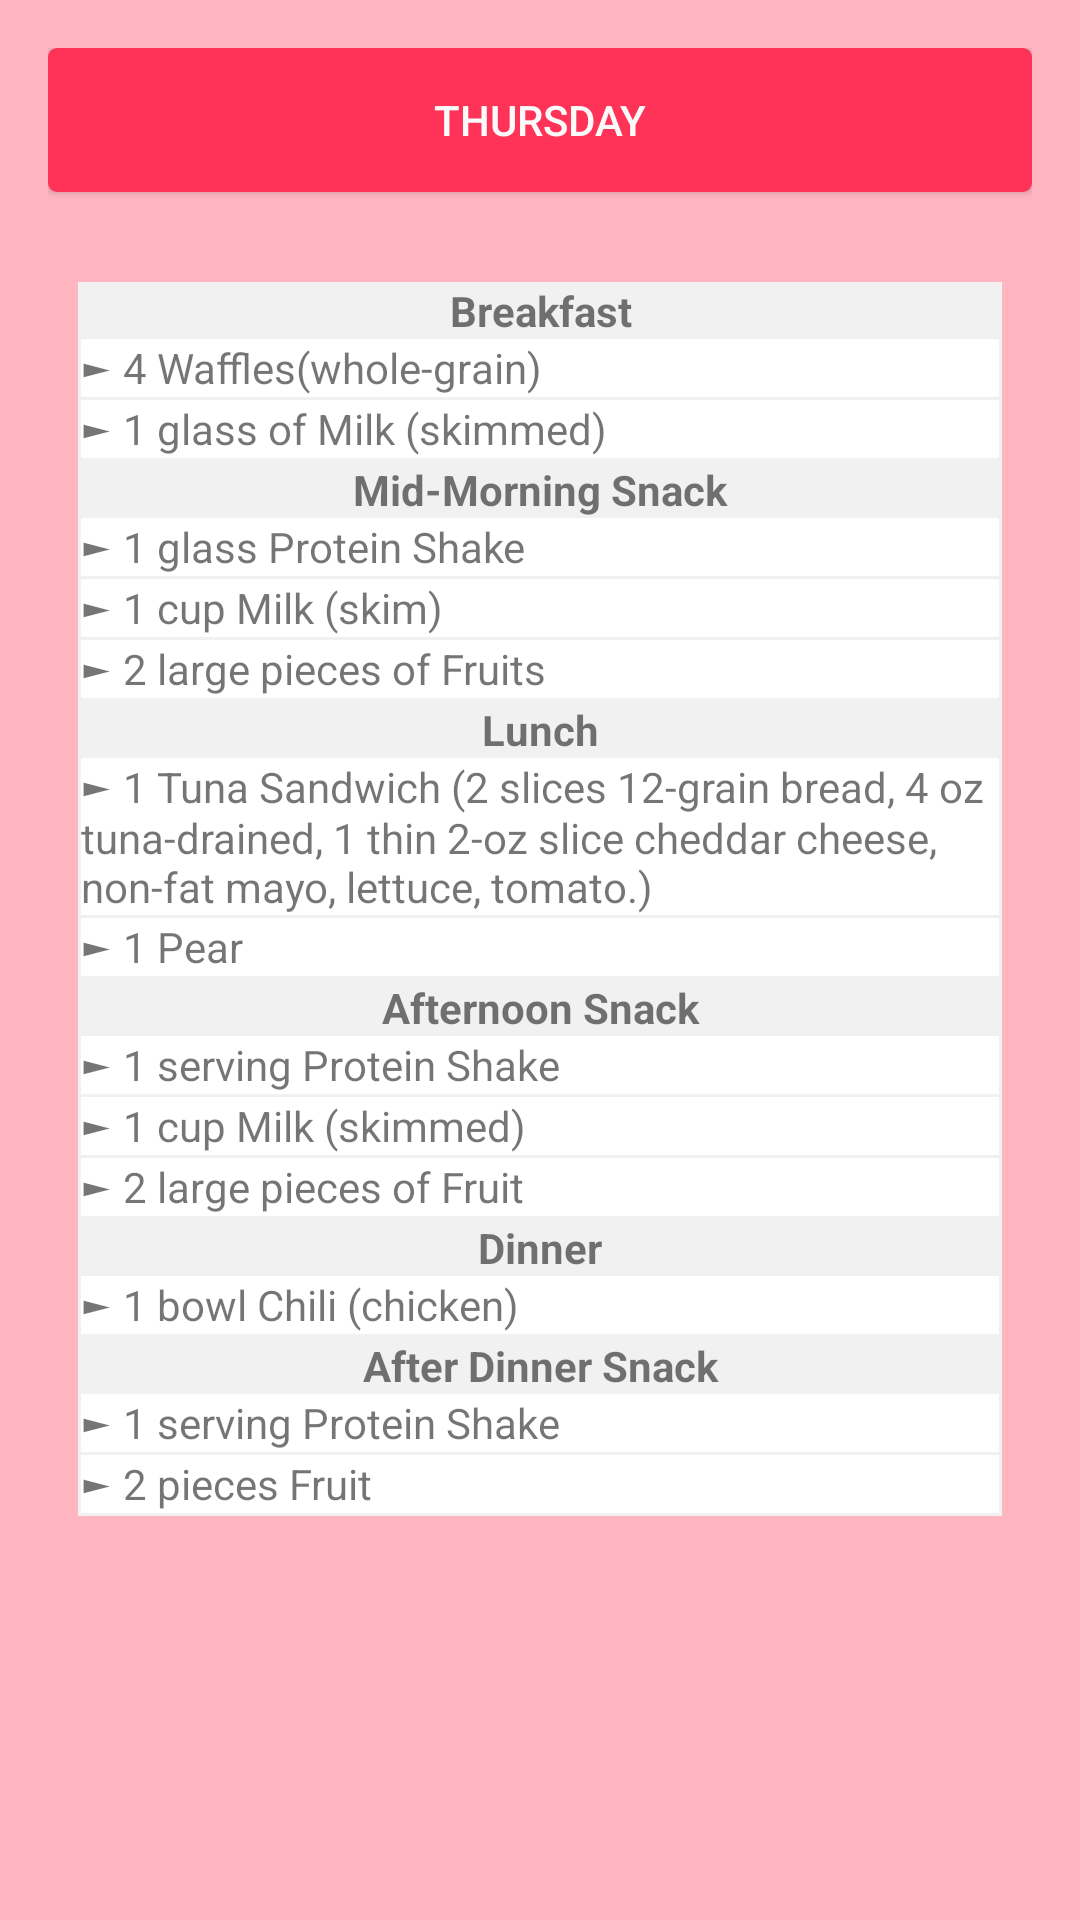

Layout XML and referenced resources for this Android screen:
<!-- AndroidManifest.xml: application theme AppTheme -->
<!-- res/layout/activity_thursday_underweight.xml -->
<?xml version="1.0" encoding="utf-8"?>
<RelativeLayout
    xmlns:android="http://schemas.android.com/apk/res/android"
    xmlns:app="http://schemas.android.com/apk/res-auto"
    xmlns:tools="http://schemas.android.com/tools"
    android:layout_width="match_parent"
    android:layout_height="match_parent"
    android:id="@+id/activity_tuesday_underweight"
    android:paddingBottom="16dp"
    android:paddingLeft="16dp"
    android:paddingRight="16dp"
    android:paddingTop="16dp"
    android:background="#FFB6C1"

    tools:context=".thursdayUnderweight">


    <Button
        android:id="@+id/someButton"
        style="@style/buttonTwo"
        android:layout_width="match_parent"
        android:layout_height="wrap_content"
        android:text="Thursday" />

    <ScrollView
        android:layout_width="match_parent"
        android:layout_height="match_parent"
        android:layout_below="@id/someButton"
        >



        <RelativeLayout
            android:layout_width="match_parent"
            android:layout_height="match_parent">




            <TableLayout
                android:id="@+id/table"
                android:layout_width="match_parent"
                android:layout_height="wrap_content"
                android:layout_marginVertical="30dp"
                android:layout_marginHorizontal="10dp"
                android:background="#f1f1f1">

                <TableRow>
                    <TextView
                        android:layout_width="wrap_content"
                        android:layout_height="wrap_content"
                        android:text="Breakfast"
                        android:textStyle="bold"
                        android:layout_weight="1"
                        android:gravity="center"/>



                </TableRow>

                <TableRow>




                    <TextView
                        android:layout_width="wrap_content"
                        android:layout_height="wrap_content"
                        android:text="► 4 Waffles(whole-grain)"
                        android:layout_weight="1"
                        android:gravity="left"
                        android:background="#ffffff"
                        android:layout_marginBottom="1dp"
                        android:layout_marginHorizontal="1dp"/>



                </TableRow>

                <TableRow>
                    <TextView
                        android:layout_width="wrap_content"
                        android:layout_height="wrap_content"
                        android:text="► 1 glass of Milk (skimmed)"
                        android:layout_weight="1"
                        android:gravity="left"
                        android:background="#ffffff"
                        android:layout_marginBottom="1dp"
                        android:layout_marginHorizontal="1dp"/>



                </TableRow>

                <TableRow>
                    <TextView
                        android:layout_width="wrap_content"
                        android:layout_height="wrap_content"
                        android:text="Mid-Morning Snack"
                        android:textStyle="bold"
                        android:layout_weight="1"
                        android:gravity="center"/>



                </TableRow>

                <TableRow>
                    <TextView
                        android:layout_width="wrap_content"
                        android:layout_height="wrap_content"
                        android:text="► 1 glass Protein Shake"
                        android:layout_weight="1"
                        android:gravity="left"
                        android:background="#ffffff"
                        android:layout_marginBottom="1dp"
                        android:layout_marginHorizontal="1dp"/>



                </TableRow>

                <TableRow>
                    <TextView
                        android:layout_width="wrap_content"
                        android:layout_height="wrap_content"
                        android:text="► 1 cup Milk (skim)
"
                        android:layout_weight="1"
                        android:gravity="left"
                        android:background="#ffffff"
                        android:layout_marginBottom="1dp"
                        android:layout_marginHorizontal="1dp"/>



                </TableRow>

                <TableRow>
                    <TextView
                        android:layout_width="wrap_content"
                        android:layout_height="wrap_content"
                        android:text="► 2 large pieces of Fruits"
                        android:layout_weight="1"
                        android:gravity="left"
                        android:background="#ffffff"
                        android:layout_marginBottom="1dp"
                        android:layout_marginHorizontal="1dp"/>



                </TableRow>

                <TableRow>
                    <TextView
                        android:layout_width="wrap_content"
                        android:layout_height="wrap_content"
                        android:text="Lunch"
                        android:textStyle="bold"
                        android:layout_weight="1"
                        android:gravity="center"/>



                </TableRow>





                <TableRow>
                    <TextView
                        android:layout_width="wrap_content"
                        android:layout_height="wrap_content"
                        android:text="► 1 Tuna Sandwich (2 slices 12-grain bread, 4 oz tuna-drained, 1 thin 2-oz slice cheddar cheese, non-fat mayo, lettuce, tomato.)"
                        android:layout_weight="1"
                        android:gravity="left"
                        android:background="#ffffff"
                        android:layout_marginBottom="1dp"
                        android:layout_marginHorizontal="1dp"/>



                </TableRow>

                <TableRow>
                    <TextView
                        android:layout_width="wrap_content"
                        android:layout_height="wrap_content"
                        android:text="► 1 Pear"
                        android:layout_weight="1"
                        android:gravity="left"
                        android:background="#ffffff"
                        android:layout_marginBottom="1dp"
                        android:layout_marginHorizontal="1dp"/>



                </TableRow>


                <TableRow>
                    <TextView
                        android:layout_width="wrap_content"
                        android:layout_height="wrap_content"
                        android:text="Afternoon Snack"
                        android:textStyle="bold"
                        android:layout_weight="1"
                        android:gravity="center"/>



                </TableRow>

                <TableRow>
                    <TextView
                        android:layout_width="wrap_content"
                        android:layout_height="wrap_content"
                        android:text="► 1 serving Protein Shake"
                        android:layout_weight="1"
                        android:gravity="left"
                        android:background="#ffffff"
                        android:layout_marginBottom="1dp"
                        android:layout_marginHorizontal="1dp"/>



                </TableRow>

                <TableRow>
                    <TextView
                        android:layout_width="wrap_content"
                        android:layout_height="wrap_content"
                        android:text="► 1 cup Milk (skimmed)"
                        android:layout_weight="1"
                        android:gravity="left"
                        android:background="#ffffff"
                        android:layout_marginBottom="1dp"
                        android:layout_marginHorizontal="1dp"/>



                </TableRow>

                <TableRow>
                    <TextView
                        android:layout_width="wrap_content"
                        android:layout_height="wrap_content"
                        android:text="► 2 large pieces of Fruit"
                        android:layout_weight="1"
                        android:gravity="left"
                        android:background="#ffffff"
                        android:layout_marginBottom="1dp"
                        android:layout_marginHorizontal="1dp"/>



                </TableRow>





                <TableRow>
                    <TextView
                        android:layout_width="wrap_content"
                        android:layout_height="wrap_content"
                        android:text="Dinner"
                        android:textStyle="bold"
                        android:layout_weight="1"
                        android:gravity="center"/>



                </TableRow>

                <TableRow>
                    <TextView
                        android:layout_width="wrap_content"
                        android:layout_height="wrap_content"
                        android:text="► 1 bowl Chili (chicken)"
                        android:layout_weight="1"
                        android:gravity="left"
                        android:background="#ffffff"
                        android:layout_marginBottom="1dp"
                        android:layout_marginHorizontal="1dp"/>



                </TableRow>


                <TableRow>
                    <TextView
                        android:layout_width="wrap_content"
                        android:layout_height="wrap_content"
                        android:text="After Dinner Snack"
                        android:textStyle="bold"
                        android:layout_weight="1"
                        android:gravity="center"/>



                </TableRow>

                <TableRow>
                    <TextView
                        android:layout_width="wrap_content"
                        android:layout_height="wrap_content"
                        android:text="► 1 serving Protein Shake"
                        android:layout_weight="1"
                        android:gravity="left"
                        android:background="#ffffff"
                        android:layout_marginBottom="1dp"
                        android:layout_marginHorizontal="1dp"/>



                </TableRow>

                <TableRow>
                    <TextView
                        android:layout_width="wrap_content"
                        android:layout_height="wrap_content"
                        android:text="► 2 pieces Fruit"
                        android:layout_weight="1"
                        android:gravity="left"
                        android:background="#ffffff"
                        android:layout_marginBottom="1dp"
                        android:layout_marginHorizontal="1dp"/>



                </TableRow>







            </TableLayout>


        </RelativeLayout>



    </ScrollView>







</RelativeLayout>
<!-- resources referenced by this layout -->
<resources>
  <style name="buttonTwo">
          <item name="android:background">@drawable/square_button</item>
          <item name="android:text">NEXT</item>
          <item name="android:textColor">#fafafa</item>
  
      </style>
  <style name="AppTheme" parent="Theme.AppCompat.Light.DarkActionBar">
          
          <item name="colorPrimary">@color/colorPrimary</item>
          <item name="colorPrimaryDark">@color/colorPrimaryDark</item>
          <item name="colorAccent">@color/colorAccent</item>
      </style>
  <!-- drawable square_button (drawable) -->
  <?xml version="1.0" encoding="utf-8"?>
  <shape xmlns:android="http://schemas.android.com/apk/res/android"
      android:shape="rectangle">
  
      <corners android:radius="3dp"/>
      <solid android:color="#FF3358"/>
      <padding
          android:bottom="5dp"
          android:left="10dp"
          android:right="10dp"
          android:top="5dp"
          />
  </shape>
  <!-- not gathered from this repository: default colours our renderer supplied (Android Studio template values) -->
  <color name="colorPrimary">#FF6200EE</color>
  <color name="colorPrimaryDark">#FF3700B3</color>
  <color name="colorAccent">#FF03DAC5</color>
</resources>
